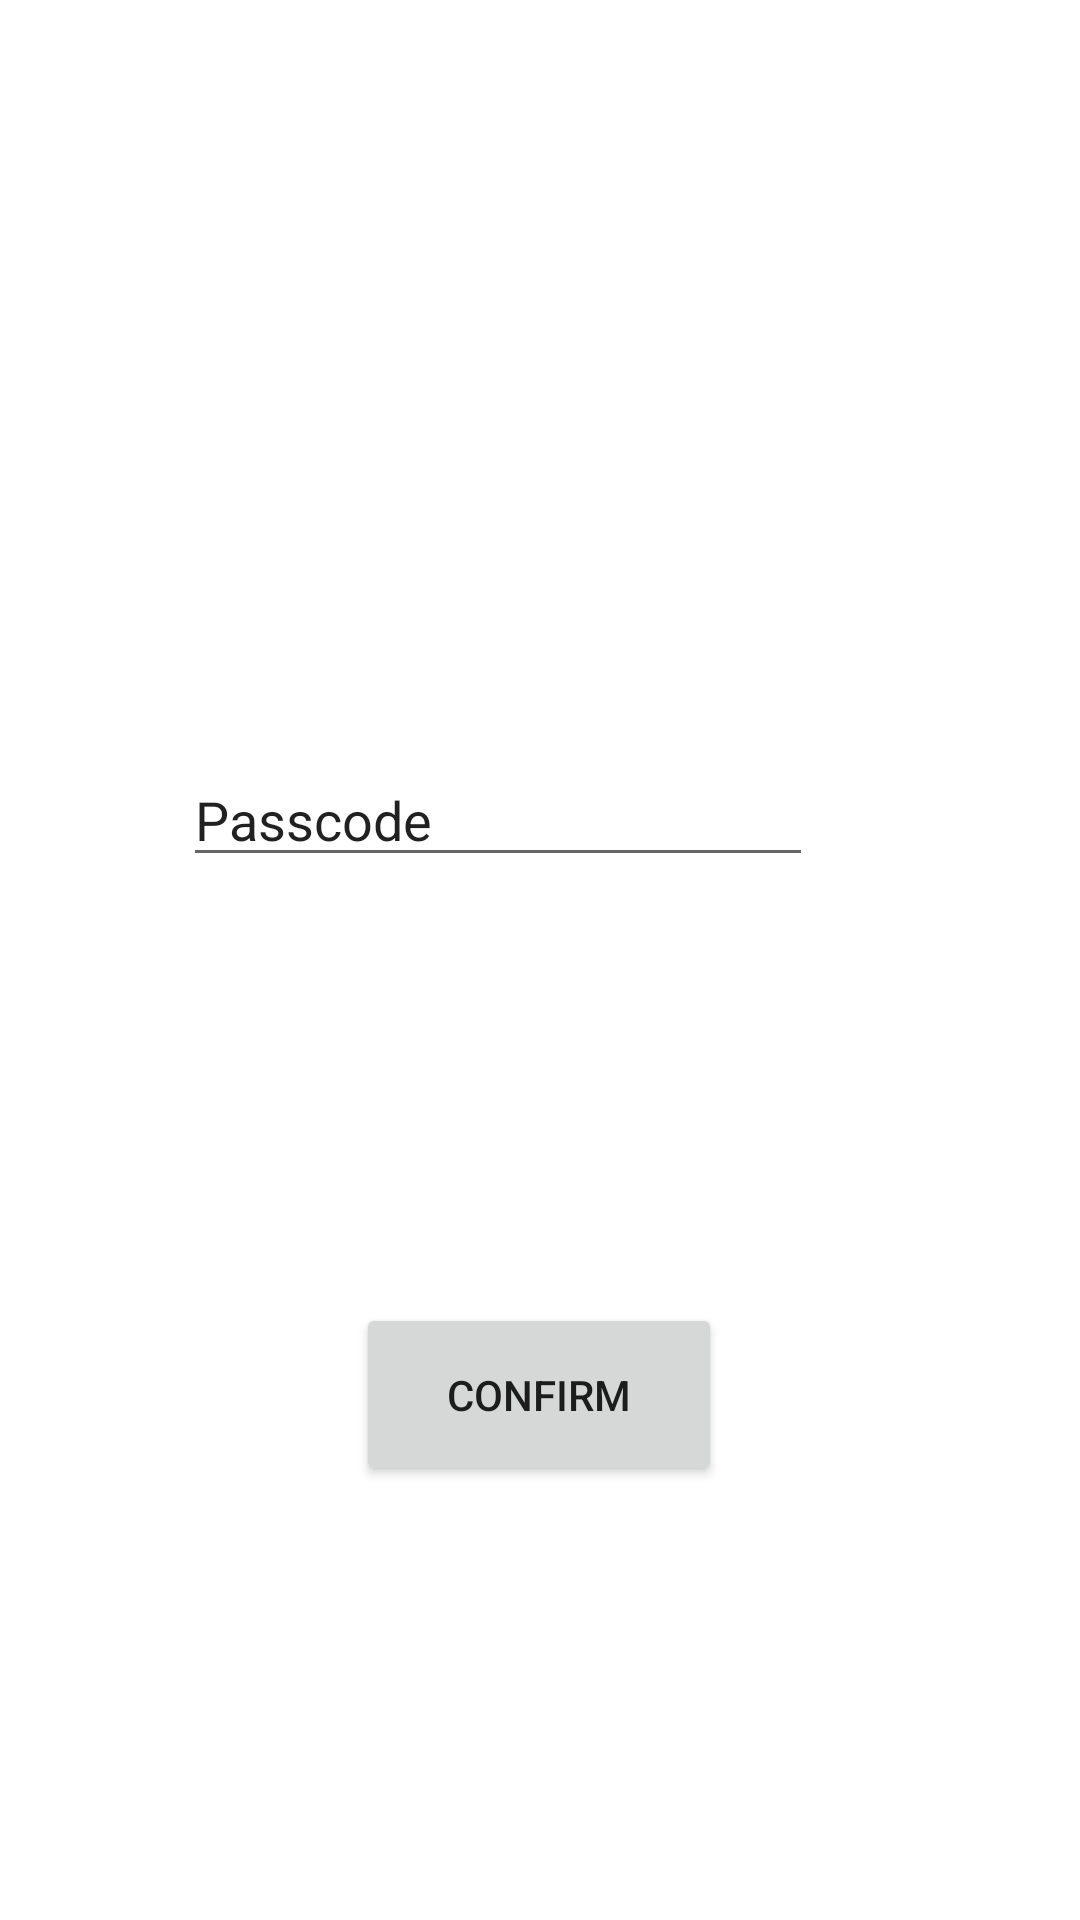

Produce the Android XML layout that renders to this screen, including the resource entries it uses.
<!-- AndroidManifest.xml: application theme Theme.SecuirtySystem -->
<!-- res/layout/activity_passcode.xml -->
<?xml version="1.0" encoding="utf-8"?>
<androidx.constraintlayout.widget.ConstraintLayout xmlns:android="http://schemas.android.com/apk/res/android"
    xmlns:app="http://schemas.android.com/apk/res-auto"
    xmlns:tools="http://schemas.android.com/tools"
    android:layout_width="match_parent"
    android:layout_height="match_parent"
    tools:context=".Passcode">

    <TextView
        android:id="@+id/textView"
        android:layout_width="284dp"
        android:layout_height="52dp"
        android:layout_marginStart="63dp"
        android:layout_marginLeft="63dp"
        android:layout_marginTop="221dp"
        android:layout_marginEnd="64dp"
        android:layout_marginRight="64dp"
        android:layout_marginBottom="458dp"
        android:text="@string/enter_new_passcode"
        android:textSize="30sp"
        app:layout_constraintBottom_toBottomOf="parent"
        app:layout_constraintEnd_toEndOf="parent"
        app:layout_constraintStart_toStartOf="parent"
        app:layout_constraintTop_toTopOf="parent" />

    <EditText
        android:id="@+id/editTextTextPersonName"
        android:layout_width="wrap_content"
        android:layout_height="wrap_content"
        android:layout_marginStart="87dp"
        android:layout_marginLeft="87dp"
        android:layout_marginTop="71dp"
        android:layout_marginEnd="115dp"
        android:layout_marginRight="115dp"
        android:layout_marginBottom="343dp"
        android:ems="10"
        android:inputType="textPersonName"
        android:text="@string/passcode"
        app:layout_constraintBottom_toBottomOf="parent"
        app:layout_constraintEnd_toEndOf="parent"
        app:layout_constraintStart_toStartOf="parent"
        app:layout_constraintTop_toBottomOf="@+id/textView"
        android:autofillHints="" />

    <Button
        android:id="@+id/confirmPass"
        android:layout_width="122dp"
        android:layout_height="61dp"
        android:layout_marginStart="144dp"
        android:layout_marginLeft="144dp"
        android:layout_marginTop="139dp"
        android:layout_marginEnd="145dp"
        android:layout_marginRight="145dp"
        android:layout_marginBottom="142dp"
        android:text="@string/confirm"
        app:layout_constraintBottom_toBottomOf="parent"
        app:layout_constraintEnd_toEndOf="parent"
        app:layout_constraintStart_toStartOf="parent"
        app:layout_constraintTop_toBottomOf="@+id/editTextTextPersonName" />

</androidx.constraintlayout.widget.ConstraintLayout>
<!-- resources referenced by this layout -->
<resources>
  <string name="confirm">Confirm</string>
  <string name="enter_new_passcode">Enter New Passcode</string>
  <string name="passcode">Passcode</string>
  <style name="Theme.SecuirtySystem" parent="Theme.MaterialComponents.DayNight.DarkActionBar">
          
          <item name="colorPrimary">@color/purple_500</item>
          <item name="colorPrimaryVariant">@color/purple_700</item>
          <item name="colorOnPrimary">@color/white</item>
          
          <item name="colorSecondary">@color/teal_200</item>
          <item name="colorSecondaryVariant">@color/teal_700</item>
          <item name="colorOnSecondary">@color/black</item>
          
          <item name="android:statusBarColor" tools:targetApi="l">?attr/colorPrimaryVariant</item>
          
      </style>
  <!-- not gathered from this repository: default colours our renderer supplied (Android Studio template values) -->
  <color name="purple_500">#FF6200EE</color>
  <color name="purple_700">#FF3700B3</color>
  <color name="teal_200">#FF03DAC5</color>
  <color name="teal_700">#FF018786</color>
  <color name="black">#FF000000</color>
  <color name="white">#FFFFFFFF</color>
</resources>
